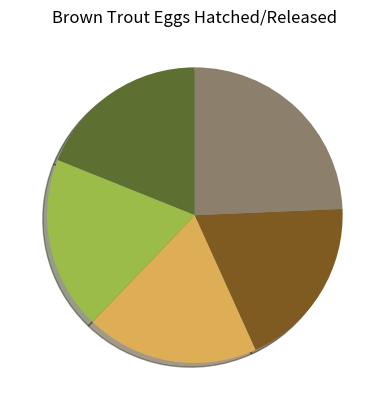

Write the Python code that produced this figure. (Note: this script raises an exception after producing the figure.)
import matplotlib.pyplot as plt
 
labels = ['2014', '2015', '2016', '2017', '2018']
sizes = [18.92, 18.92, 18.92, 18.92, 24.32]
colors = ['#5d7031', '#9bbc49', '#deae56', '#7f5b21', '#8c7f6b']
patches, texts = plt.pie(sizes, colors=colors, shadow=True, startangle=90)
plt.title('Brown Trout Eggs Hatched/Released')
plt.legend(patches, labels, loc="Total Trout Eggs Hatched/Released")
plt.axis('equal')
plt.tight_layout()
plt.show()